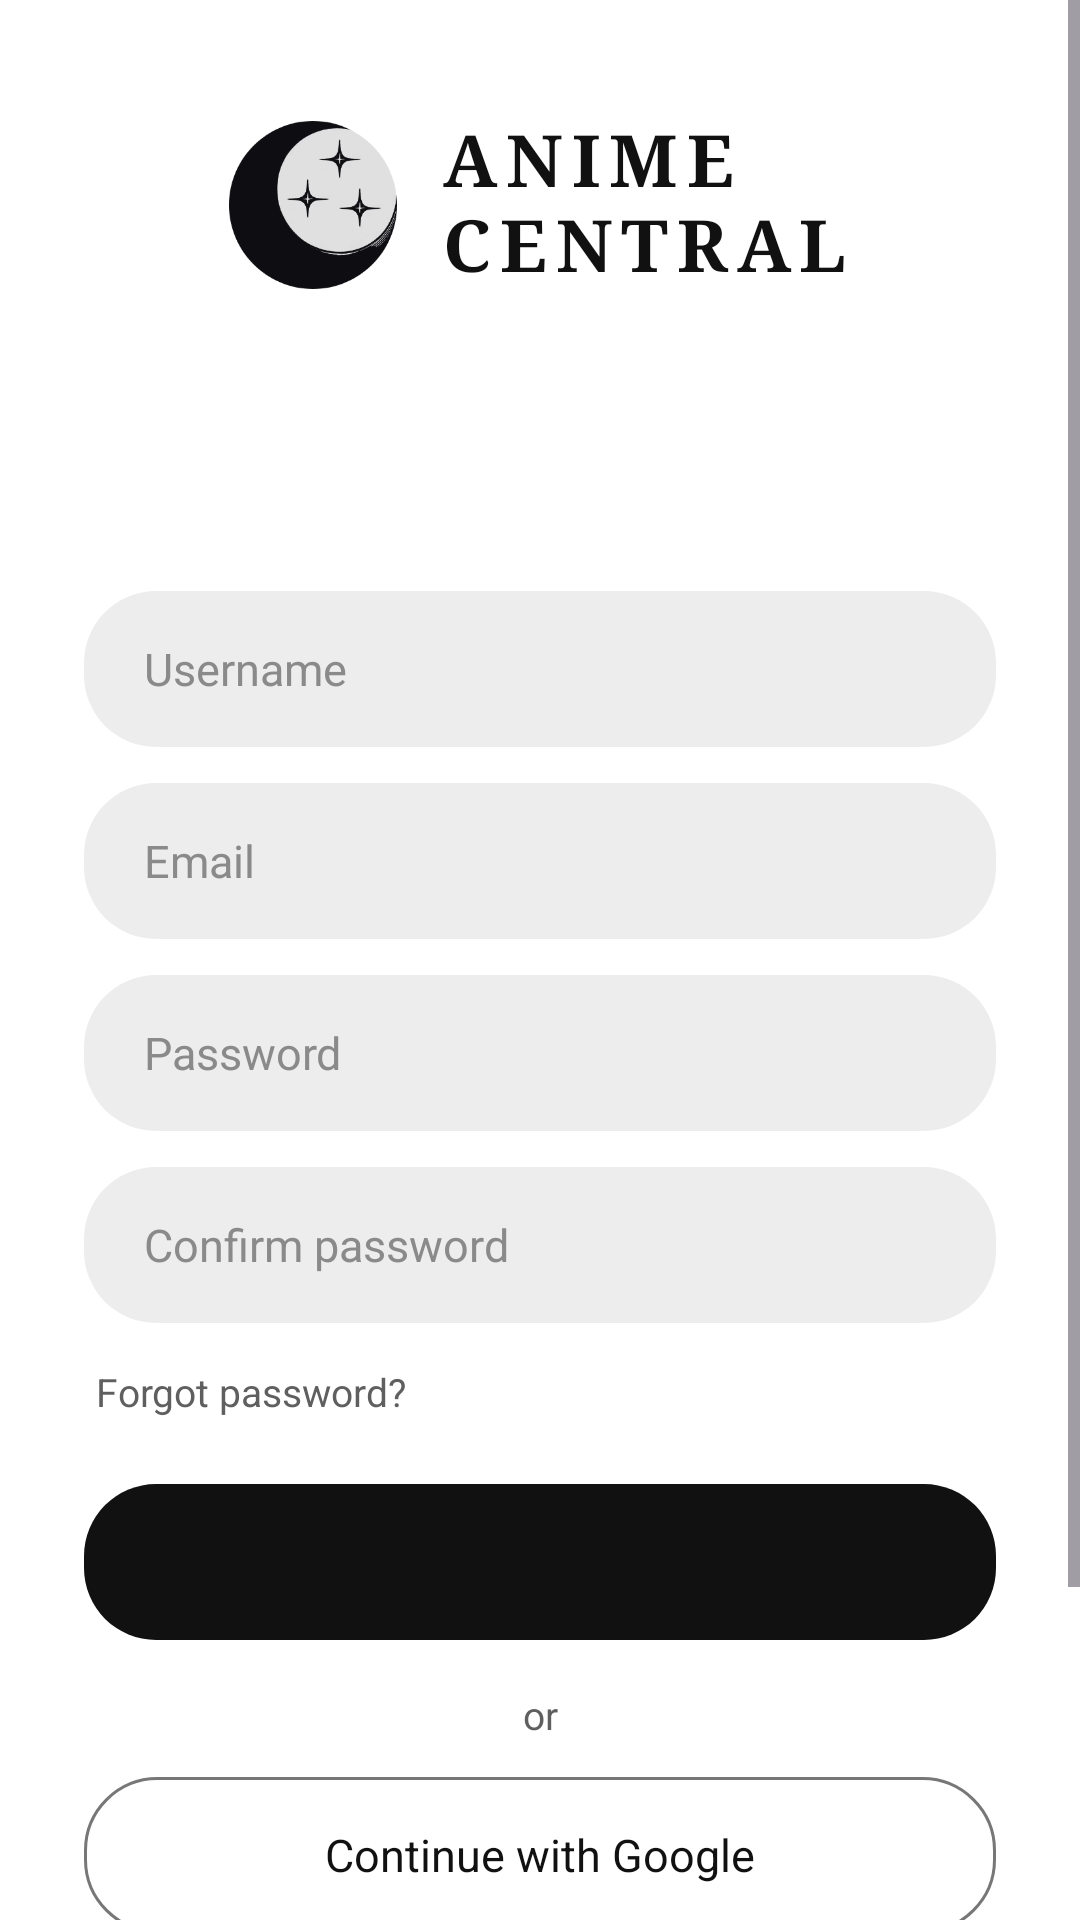

The Android layout XML behind this screen, and the referenced resources:
<!-- AndroidManifest.xml: application theme Theme.AnimecentralApp -->
<!-- res/layout/fragment_auth.xml -->
<?xml version="1.0" encoding="utf-8"?>
<ScrollView xmlns:android="http://schemas.android.com/apk/res/android"
    xmlns:tools="http://schemas.android.com/tools"
    android:layout_width="match_parent"
    android:layout_height="match_parent"
    android:background="@color/ac_bg"
    android:fillViewport="true">

    <LinearLayout
        android:layout_width="match_parent"
        android:layout_height="wrap_content"
        android:orientation="vertical"
        android:paddingHorizontal="28dp"
        android:paddingVertical="40dp">

        <LinearLayout
            android:layout_width="match_parent"
            android:layout_height="wrap_content"
            android:gravity="center"
            android:orientation="horizontal">

            <ImageView
                android:layout_width="56dp"
                android:layout_height="56dp"
                android:contentDescription="Anime Central logo"
                android:src="@drawable/ac_logo_themed" />

            <LinearLayout
                android:layout_width="wrap_content"
                android:layout_height="wrap_content"
                android:layout_marginStart="14dp"
                android:orientation="vertical">

                <TextView
                    android:layout_width="wrap_content"
                    android:layout_height="wrap_content"
                    android:fontFamily="serif"
                    android:includeFontPadding="false"
                    android:letterSpacing="0.12"
                    android:text="ANIME"
                    android:textColor="@color/ac_text"
                    android:textSize="24sp"
                    android:textStyle="bold" />

                <TextView
                    android:layout_width="wrap_content"
                    android:layout_height="wrap_content"
                    android:fontFamily="serif"
                    android:includeFontPadding="false"
                    android:letterSpacing="0.12"
                    android:text="CENTRAL"
                    android:textColor="@color/ac_text"
                    android:textSize="24sp"
                    android:textStyle="bold" />
            </LinearLayout>
        </LinearLayout>

        <TextView
            android:id="@+id/auth_title"
            android:layout_width="match_parent"
            android:layout_height="wrap_content"
            android:layout_marginTop="36dp"
            android:textColor="@color/ac_text"
            android:textSize="22sp"
            android:textStyle="bold" />

        <TextView
            android:id="@+id/auth_subtitle"
            android:layout_width="match_parent"
            android:layout_height="wrap_content"
            android:layout_marginTop="4dp"
            android:textColor="@color/ac_text_dim"
            android:textSize="14sp" />

        <EditText
            android:id="@+id/input_username"
            android:layout_width="match_parent"
            android:layout_height="52dp"
            android:layout_marginTop="12dp"
            android:background="@drawable/ac_auth_field"
            android:hint="Username"
            android:autofillHints="username"
            android:inputType="text"
            android:maxLines="1"
            android:paddingHorizontal="20dp"
            android:textColor="@color/ac_text"
            android:textColorHint="@color/ac_text_hint"
            android:textSize="15sp" />


        <EditText
            android:id="@+id/input_email"
            android:layout_width="match_parent"
            android:layout_height="52dp"
            android:layout_marginTop="12dp"
            android:background="@drawable/ac_auth_field"
            android:hint="Email"
            android:autofillHints="emailAddress"
            android:inputType="textEmailAddress"
            android:maxLines="1"
            android:paddingHorizontal="20dp"
            android:textColor="@color/ac_text"
            android:textColorHint="@color/ac_text_hint"
            android:textSize="15sp" />

        <EditText
            android:id="@+id/input_password"
            android:layout_width="match_parent"
            android:layout_height="52dp"
            android:layout_marginTop="12dp"
            android:background="@drawable/ac_auth_field"
            android:hint="Password"
            android:autofillHints="password"
            android:inputType="textPassword"
            android:maxLines="1"
            android:paddingHorizontal="20dp"
            android:textColor="@color/ac_text"
            android:textColorHint="@color/ac_text_hint"
            android:textSize="15sp" />

        <EditText
            android:id="@+id/input_confirm"
            android:layout_width="match_parent"
            android:layout_height="52dp"
            android:layout_marginTop="12dp"
            android:background="@drawable/ac_auth_field"
            android:hint="Confirm password"
            android:autofillHints="password"
            android:inputType="textPassword"
            android:maxLines="1"
            android:paddingHorizontal="20dp"
            android:textColor="@color/ac_text"
            android:textColorHint="@color/ac_text_hint"
            android:textSize="15sp" />

        <TextView
            android:id="@+id/auth_error"
            android:layout_width="match_parent"
            android:layout_height="wrap_content"
            android:layout_marginTop="12dp"
            android:textColor="#FF6B6B"
            android:textSize="13sp"
            android:visibility="gone" />

        <TextView
            android:id="@+id/forgot_password"
            android:layout_width="wrap_content"
            android:layout_height="wrap_content"
            android:layout_marginTop="10dp"
            android:padding="4dp"
            android:text="Forgot password?"
            android:textColor="@color/ac_text_dim"
            android:textSize="13sp" />

        <TextView
            android:id="@+id/auth_button"
            tools:text="Log in"
            android:layout_width="match_parent"
            android:layout_height="52dp"
            android:layout_marginTop="18dp"
            android:background="@drawable/ac_auth_button"
            android:clickable="true"
            android:focusable="true"
            android:gravity="center"
            android:textColor="@color/ac_btn_text"
            android:textSize="15sp"
            android:textStyle="bold" />

        <TextView
            android:layout_width="match_parent"
            android:layout_height="wrap_content"
            android:layout_marginTop="16dp"
            android:gravity="center"
            android:text="or"
            android:textColor="@color/ac_text_dim"
            android:textSize="13sp" />

        <TextView
            android:id="@+id/google_button"
            android:layout_width="match_parent"
            android:layout_height="52dp"
            android:layout_marginTop="12dp"
            android:background="@drawable/ac_auth_outline"
            android:clickable="true"
            android:focusable="true"
            android:gravity="center"
            android:text="Continue with Google"
            android:textColor="@color/ac_text"
            android:textSize="15sp" />

        <TextView
            android:id="@+id/auth_switch"
            android:layout_width="match_parent"
            android:layout_height="wrap_content"
            android:layout_marginTop="20dp"
            android:gravity="center"
            android:padding="8dp"
            android:textColor="@color/ac_text"
            android:textSize="14sp" />

        <TextView
            android:id="@+id/auth_guest"
            android:layout_width="match_parent"
            android:layout_height="wrap_content"
            android:gravity="center"
            android:padding="8dp"
            android:text="Continue as guest"
            android:textColor="@color/ac_text_dim"
            android:textSize="14sp" />
    </LinearLayout>
</ScrollView>
<!-- resources referenced by this layout -->
<resources>
  <color name="ac_bg">#FFFFFF</color>
  <color name="ac_btn_text">#FFFFFF</color>
  <color name="ac_text">#111111</color>
  <color name="ac_text_dim">#5F5F5F</color>
  <color name="ac_text_hint">#8A8A8A</color>
  <!-- drawable ac_auth_button (drawable) -->
  <?xml version="1.0" encoding="utf-8"?>
  <ripple xmlns:android="http://schemas.android.com/apk/res/android"
      android:color="#80000000">
      <item>
          <shape android:shape="rectangle">
              <solid android:color="@color/ac_btn_bg" />
              <corners android:radius="24dp" />
          </shape>
      </item>
  </ripple>
  <!-- drawable ac_auth_field (drawable) -->
  <?xml version="1.0" encoding="utf-8"?>
  <shape xmlns:android="http://schemas.android.com/apk/res/android" android:shape="rectangle">
      <solid android:color="@color/ac_panel" />
      <corners android:radius="24dp" />
  </shape>
  <!-- drawable ac_auth_outline (drawable) -->
  <?xml version="1.0" encoding="utf-8"?>
  <ripple xmlns:android="http://schemas.android.com/apk/res/android"
      android:color="@color/ac_ripple">
      <item>
          <shape android:shape="rectangle">
              <solid android:color="#00000000" />
              <stroke android:width="1dp" android:color="@color/ac_stroke" />
              <corners android:radius="24dp" />
          </shape>
      </item>
  </ripple>
  <!-- drawable ac_logo_themed (drawable) -->
  <?xml version="1.0" encoding="utf-8"?>
  <bitmap xmlns:android="http://schemas.android.com/apk/res/android"
      android:src="@drawable/ac_logo_negative" />
  <style name="Theme.AnimecentralApp" parent="Theme.Material3.DayNight.NoActionBar">
          <item name="android:statusBarColor">@android:color/black</item>
          <item name="android:windowBackground">@color/ac_bg</item>
      </style>
  <color name="ac_btn_bg">#111111</color>
  <color name="ac_panel">#EDEDED</color>
  <color name="ac_ripple">#20000000</color>
  <color name="ac_stroke">#777777</color>
  <!-- drawable ac_logo_negative: png bitmap (drawable-nodpi, 23383 bytes) -->
</resources>
